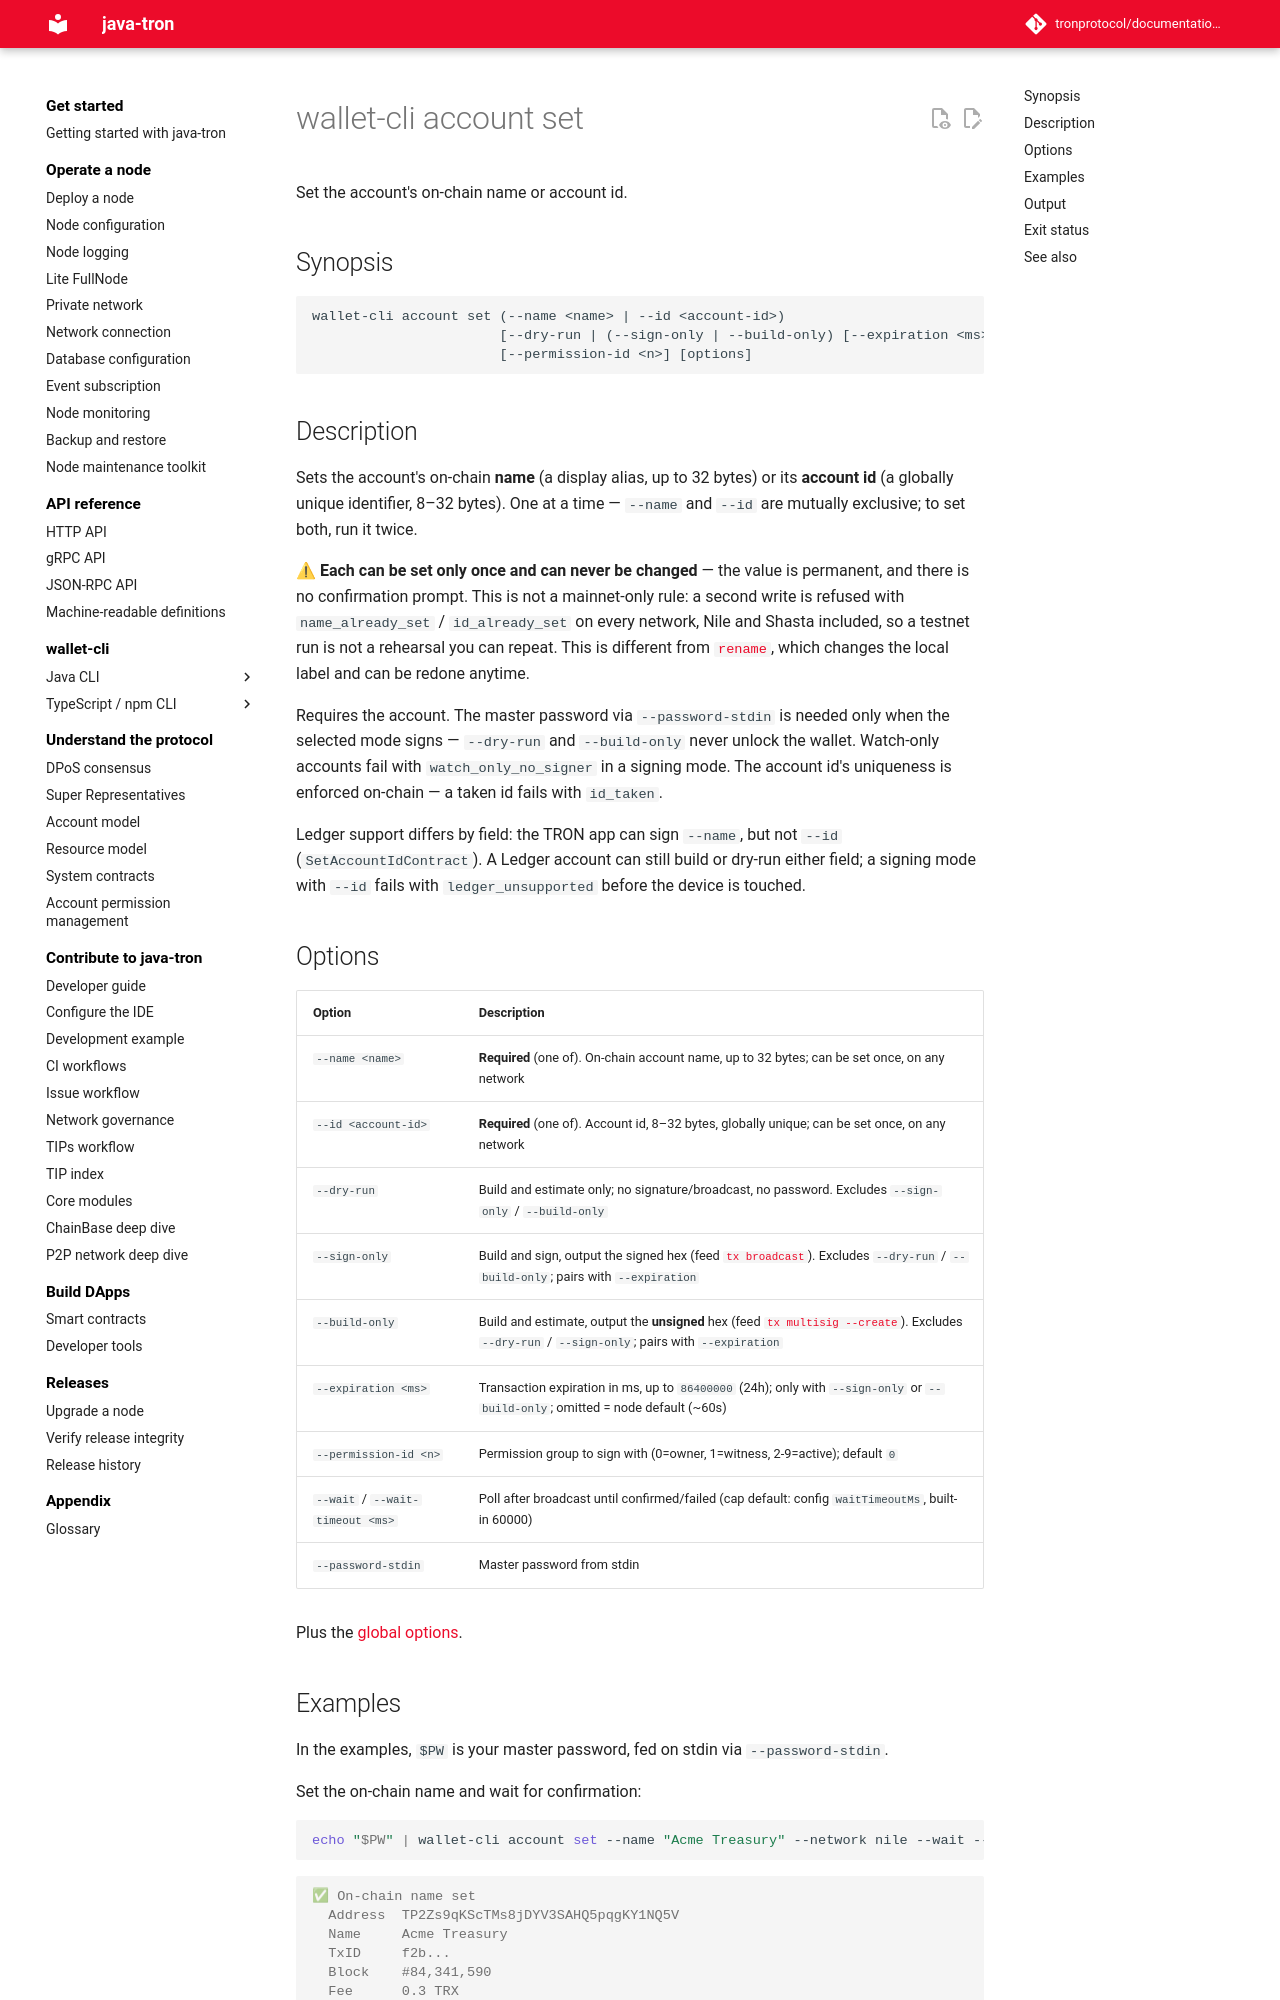

repository: tronprotocol/documentation-en · page: clients/wallet-cli/typescript/commands/account/set/index.html · generator: mkdocs

# wallet-cli account set

Set the account's on-chain name or account id.

## Synopsis

```
wallet-cli account set (--name <name> | --id <account-id>)
                       [--dry-run | (--sign-only | --build-only) [--expiration <ms>] | --wait [--wait-timeout <ms>]]
                       [--permission-id <n>] [options]
```

## Description

Sets the account's on-chain **name** (a display alias, up to 32 bytes) or its **account id** (a globally unique identifier, 8–32 bytes). One at a time — `--name` and `--id` are mutually exclusive; to set both, run it twice.

⚠ **Each can be set only once and can never be changed** — the value is permanent, and there is no confirmation prompt. This is not a mainnet-only rule: a second write is refused with `name_already_set` / `id_already_set` on every network, Nile and Shasta included, so a testnet run is not a rehearsal you can repeat. This is different from [`rename`](../rename.md), which changes the local label and can be redone anytime.

Requires the account. The master password via `--password-stdin` is needed only when the selected mode signs — `--dry-run` and `--build-only` never unlock the wallet. Watch-only accounts fail with `watch_only_no_signer` in a signing mode. The account id's uniqueness is enforced on-chain — a taken id fails with `id_taken`.

Ledger support differs by field: the TRON app can sign `--name`, but not `--id` (`SetAccountIdContract`). A Ledger account can still build or dry-run either field; a signing mode with `--id` fails with `ledger_unsupported` before the device is touched.

## Options

| Option | Description |
|---|---|
| `--name <name>` | **Required** (one of). On-chain account name, up to 32 bytes; can be set once, on any network |
| `--id <account-id>` | **Required** (one of). Account id, 8–32 bytes, globally unique; can be set once, on any network |
| `--dry-run` | Build and estimate only; no signature/broadcast, no password. Excludes `--sign-only` / `--build-only` |
| `--sign-only` | Build and sign, output the signed hex (feed [`tx broadcast`](../tx/broadcast.md)). Excludes `--dry-run` / `--build-only`; pairs with `--expiration` |
| `--build-only` | Build and estimate, output the **unsigned** hex (feed [`tx multisig --create`](../tx/multisig.md)). Excludes `--dry-run` / `--sign-only`; pairs with `--expiration` |
| `--expiration <ms>` | Transaction expiration in ms, up to `86400000` (24h); only with `--sign-only` or `--build-only`; omitted = node default (~60s) |
| `--permission-id <n>` | Permission group to sign with (0=owner, 1=witness, 2-9=active); default `0` |
| `--wait` / `--wait-timeout <ms>` | Poll after broadcast until confirmed/failed (cap default: config `waitTimeoutMs`, built-in 60000) |
| `--password-stdin` | Master password from stdin |

Plus the [global options](../index.md#global-options-every-command).
